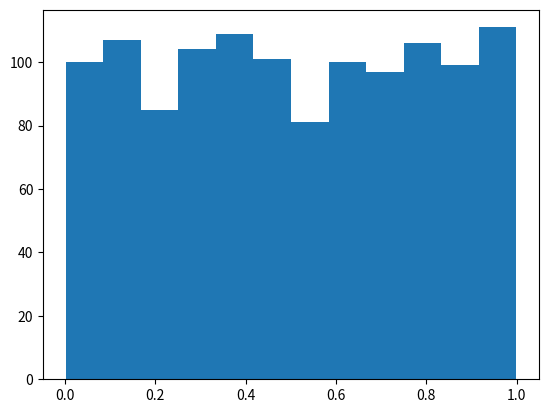

Write the Python code that produced this figure. (Note: this script raises an exception after producing the figure.)
import numpy as np
import matplotlib.pyplot as plt
s=np.random.uniform(0,1,1200)
count,bins,ignored=plt.hist(s,12,normed=True)
plt.plot(bins,np.ones(bins),linewith=2,color='r')
plt.show()




